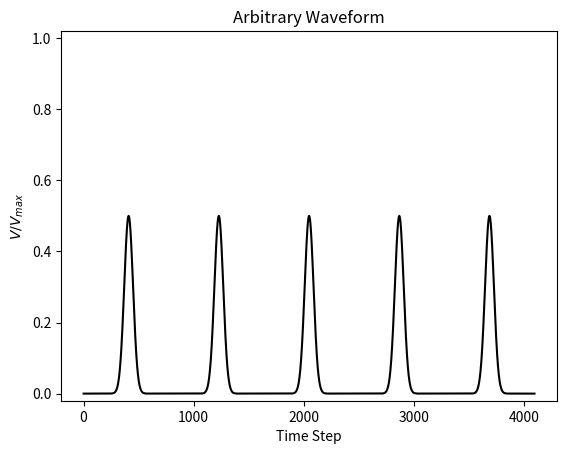

Python code for this plot:
'''
Generate a waveform to load into a Rigol arbitrary waveform generator

Important features of an arbitrary waveform file:
- must use 4096 time steps
- the value at each step is between 0 and 16383 (14 bit depth)
- the values should be stored in a binary file as an 
	unsigned 16-bit binary word in little-endian format
- the overall period and amplitude of the wave will be set by the settings
	of the specific channel on the generator
'''

import numpy as np
import matplotlib.pyplot as plt

nSteps = 4096
bitrange = 16383

#create time vector
T = np.arange(nSteps)
wave = np.zeros(nSteps)


#Basic commands
#--------------

def V2b(V):
	'''
	Convert a voltage in the range [0,1] into a 14 bit number
	'''
	return np.round(bitrange*V)

def b2V(b):
	'''
	Convert a 14 bit number back into the range [0,1]
	'''	
	return b/bitrange

def t2step(t):
	'''
	From a time in the range [0,1], return the corresponding timestep

	Can accept a tuple of times and output a tuple of steps
	'''	
	return int(nSteps*t)

def step2t(step):
	'''
	For a given timestep, return the corresponding time in the range [0,1]
	'''	
	return step/nSteps

def getV(t):
	'''
	Finds the current value of the wave at the given fractional time
	'''
	return b2V(wave[t2step(t)])

def fillV(stepf, Vf):
	'''
	Fill the rest of the wave from time tf to the end with the voltage level Vf
	'''
	wave[stepf:-1] = V2b(Vf)


#Function sections
#-----------------

def addRampSegment(ti, Vi, tf, Vf):
	'''
	Create a linear ramp starting at ti and ending at (tf-1)

	All times and voltages are input in the range [0,1]
	'''
	i, f = (t2step(ti), t2step(tf))

	wave[i:f] = V2b(  Vi + (Vf-Vi)*( T[i:f] - i )/(f-i)  ) 	#Fill in the ramp
	fillV(f, Vf)	#Hold the ramp final value

def addStep(ti, Vi, Vf):
	'''
	Like a ramp that takes one timestep
	'''	
	i = t2step(ti)
	wave[i] = V2b(Vi)
	wave[i+1] = V2b(Vf)
	fillV(i+1, Vf)			#Hold the final value of the step

def addGaussian(ti, to, A, sigma, avoidDiscontinuity = False):
	'''
	Create a Gaussian pulse centred at to, with amplitude A and standard deviation sigma

	Since the Gaussian function is defined for all t, the arguement ti 
		specifies the time to begin sampling the Gaussian function

	The avoidDiscontinuity arguement should be used carefully. It does make the 
		output function look nicer by removing the small steps when turning on and off
		but it changes the max height of the Gaussian from what would be expected
		based on the input amplitude. It is probably better to sample the Gaussian over
		a larger range by using (ti-to) >> sigma
	'''	
	tf = to+(to-ti)							#Time to stop sampling the Gaussian
	i, centre, f = ( t2step(ti), t2step(to), t2step(tf) )	#Convert to timesteps
	s = float(t2step(sigma))	#Convert sigma to timestep units

	if avoidDiscontinuity:
		#shift the Gaussian down to match smoothly with the voltage at ti
		#	this preserves the time constant of the pulse
		#	but changes the expected peak height
		offsetV = getV(ti) - A*np.exp(-(T[i] - centre)**2 / (2*s**2))
	else:
		offsetV = getV(ti)	#Gaussian is defined relative to the initial voltage at ti

	wave[i:f] = V2b( offsetV + (A*np.exp(-(T[i:f] - centre)**2 / (2*s**2))) )


#Interactivity and Debugging
#---------------------------

def plotWave():
	'''
	Plot the wave for visualization
	'''
	plt.plot(T, b2V(wave), 'k')
	plt.xlabel('Time Step')
	plt.ylabel(r'$V / V_{max}$')
	plt.title('Arbitrary Waveform')
	plt.ylim((-0.02,1.02))

	plt.show()


#----------
#Examples
#----------	

#Example 1 - A series of piecewise linear ramps and steps
#---
#Make a simple wave and plot it
# addRampSegment(0.25, getV(0.25), 0.5, 1)

# addStep(0.55, getV(0.55), 0)

# addRampSegment(0.75,getV(0.75),0.85, 0.5)

# addRampSegment(0.9, getV(0.9), 0.95, 0)

#---


#Example 2 - A train of Gaussian pulses
#---
pulsesep = 0.2
pulsetimes = np.arange(0.1, 1, pulsesep)

for time in pulsetimes:
	addGaussian(time-pulsesep/3, time, 0.5, 0.01, avoidDiscontinuity=False)
#_--


plotWave()